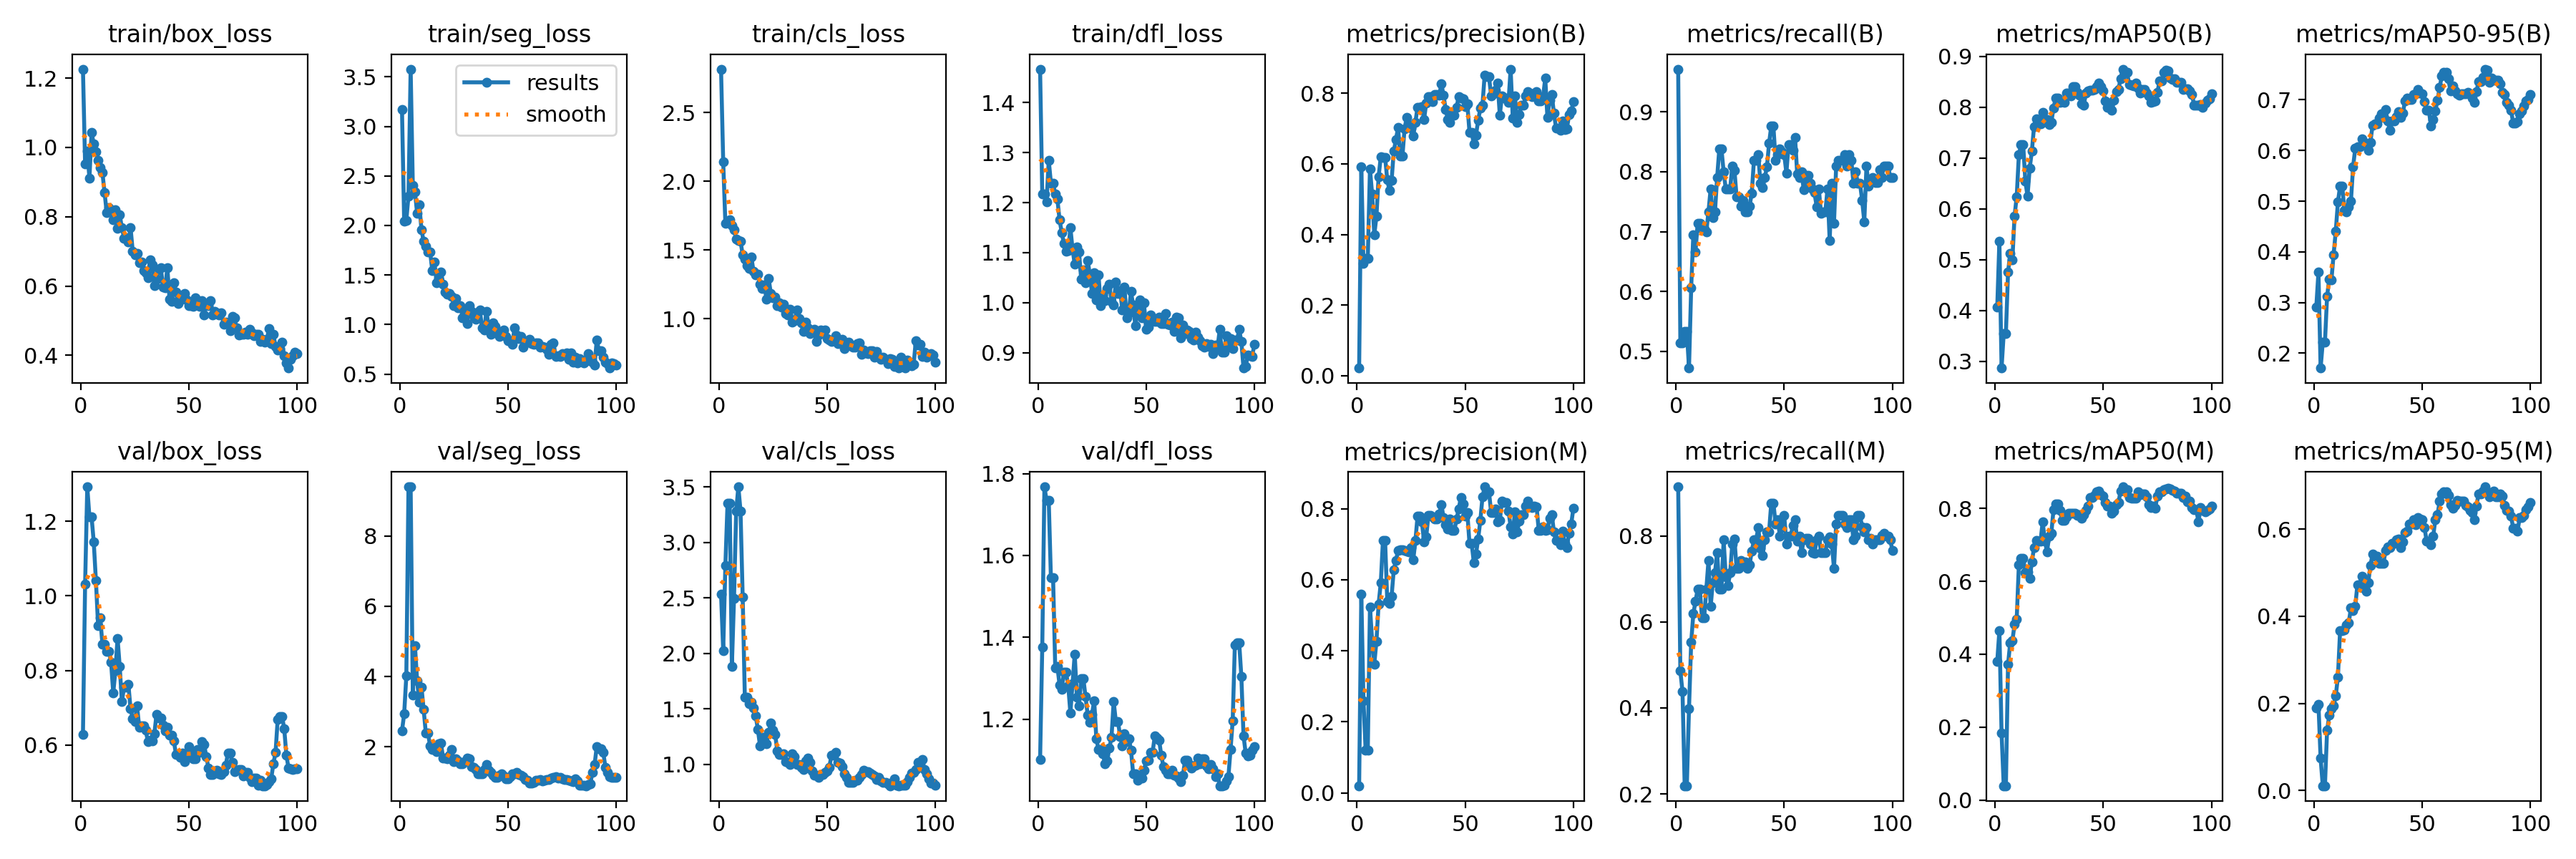

The table this chart was drawn from, first rows:
epoch, time, train/box_loss, train/seg_loss, train/cls_loss, train/dfl_loss, metrics/precision(B), metrics/recall(B), metrics/mAP50(B), metrics/mAP50-95(B), metrics/precision(M), metrics/recall(M), metrics/mAP50(M), metrics/mAP50-95(M), val/box_loss, val/seg_loss, val/cls_loss, val/dfl_loss, lr/pg0, lr/pg1, lr/pg2
1, 101.8, 1.226, 3.167, 2.817, 1.467, 0.02125, 0.9714, 0.4065, 0.2911, 0.02, 0.9143, 0.3798, 0.1894, 0.6285, 2.454, 2.534, 1.101, 0.00054, 0.00054, 0.00054
2, 201.5, 0.9514, 2.041, 2.143, 1.218, 0.5923, 0.5143, 0.5365, 0.3598, 0.5594, 0.4857, 0.4649, 0.1981, 1.031, 2.929, 2.028, 1.376, 0.001089, 0.001089, 0.001089
3, 294.2, 0.9888, 2.051, 1.696, 1.218, 0.3182, 0.5143, 0.2868, 0.1708, 0.2597, 0.4377, 0.1832, 0.07356, 1.292, 4.01, 2.791, 1.768, 0.001627, 0.001627, 0.001627
4, 383.4, 0.9115, 2.299, 1.7, 1.201, 0.3328, 0.5333, 0.355, 0.2215, 0.1207, 0.219, 0.03923, 0.01073, 1.211, 9.4, 3.354, 1.734, 0.001941, 0.001941, 0.001941
5, 473.8, 1.043, 3.579, 1.723, 1.284, 0.3328, 0.5333, 0.355, 0.2215, 0.1207, 0.219, 0.03923, 0.01073, 1.211, 9.4, 3.354, 1.734, 0.001921, 0.001921, 0.001921
6, 562.7, 1.009, 2.407, 1.678, 1.239, 0.5862, 0.4723, 0.4751, 0.3129, 0.5237, 0.3979, 0.3725, 0.1384, 1.144, 3.462, 1.882, 1.546, 0.001901, 0.001901, 0.001901
7, 657.2, 0.9883, 2.34, 1.646, 1.239, 0.5147, 0.606, 0.5129, 0.3468, 0.4293, 0.5524, 0.432, 0.1726, 1.04, 4.866, 2.498, 1.546, 0.001881, 0.001881, 0.001881
8, 747.8, 0.9617, 2.12, 1.58, 1.217, 0.3988, 0.6952, 0.4999, 0.3449, 0.3626, 0.619, 0.4368, 0.1874, 0.9198, 3.869, 3.285, 1.327, 0.001861, 0.001861, 0.001861
9, 838.1, 0.9422, 2.208, 1.571, 1.207, 0.4518, 0.6667, 0.5856, 0.3946, 0.4267, 0.6476, 0.4822, 0.1944, 0.9404, 3.264, 3.502, 1.329, 0.001842, 0.001842, 0.001842
10, 929.1, 0.9272, 1.959, 1.562, 1.165, 0.5638, 0.7143, 0.6242, 0.4408, 0.5316, 0.6762, 0.4967, 0.2174, 0.8703, 3.702, 3.286, 1.284, 0.001822, 0.001822, 0.001822
11, 1023, 0.8691, 1.839, 1.467, 1.141, 0.6201, 0.7143, 0.7062, 0.4984, 0.5911, 0.6762, 0.6453, 0.2609, 0.8704, 3.062, 2.51, 1.273, 0.001802, 0.001802, 0.001802
12, 1114, 0.811, 1.793, 1.434, 1.118, 0.6188, 0.7048, 0.7256, 0.5297, 0.7096, 0.6095, 0.6628, 0.3668, 0.8518, 2.394, 1.607, 1.315, 0.001782, 0.001782, 0.001782
13, 1204, 0.8272, 1.731, 1.388, 1.102, 0.6188, 0.7048, 0.7256, 0.5297, 0.7096, 0.6095, 0.6628, 0.3668, 0.8518, 2.394, 1.607, 1.315, 0.001762, 0.001762, 0.001762
14, 1297, 0.8138, 1.733, 1.367, 1.104, 0.5545, 0.6995, 0.6539, 0.4817, 0.5391, 0.6762, 0.6241, 0.3681, 0.8218, 2.012, 1.548, 1.282, 0.001743, 0.001743, 0.001743
15, 1387, 0.7903, 1.544, 1.451, 1.15, 0.5249, 0.7333, 0.625, 0.4785, 0.5339, 0.7429, 0.6259, 0.3806, 0.7398, 1.923, 1.559, 1.216, 0.001723, 0.001723, 0.001723
16, 1477, 0.8198, 1.629, 1.345, 1.107, 0.5533, 0.7714, 0.6796, 0.4889, 0.5529, 0.636, 0.6082, 0.3846, 0.7994, 1.912, 1.511, 1.288, 0.001703, 0.001703, 0.001703
17, 1570, 0.7658, 1.424, 1.318, 1.077, 0.6361, 0.7238, 0.7133, 0.4995, 0.6282, 0.6919, 0.6531, 0.4192, 0.8864, 1.868, 1.44, 1.359, 0.001683, 0.001683, 0.001683
18, 1662, 0.8054, 1.464, 1.327, 1.111, 0.6687, 0.7333, 0.7613, 0.5676, 0.6541, 0.7143, 0.6922, 0.4135, 0.8099, 2.079, 1.318, 1.255, 0.001663, 0.001663, 0.001663
19, 1756, 0.7675, 1.533, 1.249, 1.101, 0.7036, 0.7905, 0.7771, 0.6042, 0.6823, 0.7619, 0.712, 0.4231, 0.7166, 2.094, 1.17, 1.234, 0.001644, 0.001644, 0.001644
20, 1850, 0.7383, 1.41, 1.222, 1.047, 0.6215, 0.8381, 0.7671, 0.6076, 0.6836, 0.6762, 0.7107, 0.472, 0.7558, 1.684, 1.242, 1.299, 0.001624, 0.001624, 0.001624
21, 1942, 0.7385, 1.33, 1.245, 1.066, 0.6215, 0.8381, 0.7671, 0.6076, 0.6836, 0.6762, 0.7107, 0.472, 0.7558, 1.684, 1.242, 1.299, 0.001604, 0.001604, 0.001604
22, 2033, 0.7267, 1.309, 1.143, 1.041, 0.7, 0.7999, 0.7902, 0.6224, 0.683, 0.7905, 0.7624, 0.4926, 0.7624, 1.648, 1.185, 1.255, 0.001584, 0.001584, 0.001584
23, 2144, 0.7681, 1.313, 1.293, 1.084, 0.7321, 0.7714, 0.7715, 0.6162, 0.6797, 0.7048, 0.7107, 0.4647, 0.6967, 1.757, 1.289, 1.21, 0.001564, 0.001564, 0.001564
24, 2241, 0.7012, 1.282, 1.184, 1.056, 0.7105, 0.7713, 0.7757, 0.6127, 0.6787, 0.6839, 0.6814, 0.4577, 0.6714, 1.915, 1.373, 1.193, 0.001545, 0.001545, 0.001545
25, 2333, 0.6907, 1.192, 1.151, 1.018, 0.7017, 0.7714, 0.765, 0.6007, 0.6905, 0.7143, 0.7234, 0.4769, 0.6629, 1.578, 1.311, 1.213, 0.001525, 0.001525, 0.001525
26, 2425, 0.6948, 1.262, 1.16, 1.06, 0.6786, 0.8095, 0.7699, 0.6163, 0.6554, 0.781, 0.7325, 0.5166, 0.7052, 1.648, 1.273, 1.246, 0.001505, 0.001505, 0.001505
27, 2517, 0.6662, 1.17, 1.094, 1.005, 0.7186, 0.8027, 0.7986, 0.6493, 0.7101, 0.7931, 0.7956, 0.5424, 0.648, 1.588, 1.12, 1.152, 0.001485, 0.001485, 0.001485
28, 2605, 0.669, 1.192, 1.118, 1.055, 0.7609, 0.7578, 0.817, 0.6527, 0.779, 0.7238, 0.8111, 0.5373, 0.6507, 1.503, 1.092, 1.127, 0.001465, 0.001465, 0.001465
29, 2694, 0.6453, 1.067, 1.086, 0.9948, 0.7609, 0.7578, 0.817, 0.6527, 0.779, 0.7238, 0.8111, 0.5373, 0.6507, 1.503, 1.092, 1.127, 0.001446, 0.001446, 0.001446
30, 2784, 0.6385, 1.138, 1.105, 1.014, 0.7621, 0.7429, 0.8086, 0.6635, 0.7621, 0.7429, 0.795, 0.5223, 0.6391, 1.577, 1.096, 1.115, 0.001426, 0.001426, 0.001426
31, 2875, 0.6247, 1.007, 1.036, 1.004, 0.7257, 0.7524, 0.8112, 0.6731, 0.7069, 0.7333, 0.766, 0.5211, 0.6102, 1.683, 1.027, 1.092, 0.001406, 0.001406, 0.001406
32, 2967, 0.6755, 1.192, 1.028, 1.028, 0.7728, 0.7333, 0.8093, 0.6653, 0.7213, 0.7394, 0.766, 0.521, 0.6137, 1.645, 1.019, 1.098, 0.001386, 0.001386, 0.001386
33, 3058, 0.66, 1.135, 1.07, 1.038, 0.7914, 0.7333, 0.8281, 0.6805, 0.78, 0.7238, 0.7769, 0.5506, 0.6114, 1.439, 0.9968, 1.13, 0.001366, 0.001366, 0.001366
34, 3148, 0.6003, 1.083, 0.9767, 1.003, 0.7904, 0.7429, 0.8269, 0.6584, 0.7802, 0.7333, 0.7856, 0.5597, 0.6306, 1.407, 1.098, 1.156, 0.001347, 0.001347, 0.001347
35, 3237, 0.6201, 1.055, 0.986, 0.9957, 0.7773, 0.7647, 0.8216, 0.6396, 0.7773, 0.7647, 0.7856, 0.5584, 0.6828, 1.338, 1.073, 1.244, 0.001327, 0.001327, 0.001327
36, 3331, 0.6477, 1.123, 1.063, 1.041, 0.7977, 0.819, 0.8407, 0.6579, 0.7699, 0.7905, 0.7862, 0.5677, 0.6718, 1.216, 0.9997, 1.195, 0.001307, 0.001307, 0.001307
37, 3424, 0.6533, 1.145, 1.002, 1.019, 0.7977, 0.819, 0.8407, 0.6579, 0.7699, 0.7905, 0.7862, 0.5677, 0.6718, 1.216, 0.9997, 1.195, 0.001287, 0.001287, 0.001287
38, 3515, 0.596, 0.963, 0.9715, 1.025, 0.7939, 0.8286, 0.8286, 0.6671, 0.7848, 0.819, 0.7807, 0.5758, 0.6534, 1.227, 0.9727, 1.157, 0.001267, 0.001267, 0.001267
39, 3607, 0.5942, 0.9426, 0.907, 0.9858, 0.827, 0.781, 0.8236, 0.6768, 0.8116, 0.7714, 0.7829, 0.5778, 0.6384, 1.339, 0.9548, 1.136, 0.001248, 0.001248, 0.001248
40, 3696, 0.6526, 1.134, 0.9741, 1.031, 0.7946, 0.7736, 0.8066, 0.6659, 0.775, 0.7546, 0.7724, 0.5577, 0.6483, 1.488, 1.034, 1.164, 0.001228, 0.001228, 0.001228
41, 3786, 0.5626, 0.9885, 0.9323, 0.9702, 0.754, 0.7905, 0.8034, 0.6733, 0.754, 0.7905, 0.7822, 0.5712, 0.6258, 1.331, 1.056, 1.145, 0.001208, 0.001208, 0.001208
42, 3876, 0.5557, 0.8982, 0.8918, 0.9803, 0.7261, 0.8079, 0.8282, 0.6985, 0.7417, 0.8095, 0.7947, 0.5931, 0.6263, 1.266, 1.017, 1.153, 0.001188, 0.001188, 0.001188
43, 3967, 0.6101, 1.014, 0.9078, 1.022, 0.7179, 0.8476, 0.8321, 0.704, 0.7706, 0.8095, 0.807, 0.5963, 0.6108, 1.19, 0.9435, 1.124, 0.001168, 0.001168, 0.001168
44, 4058, 0.5826, 0.9782, 0.9247, 0.995, 0.7383, 0.8762, 0.8335, 0.7006, 0.7383, 0.8762, 0.8289, 0.6113, 0.5753, 1.133, 0.9024, 1.068, 0.001149, 0.001149, 0.001149
45, 4150, 0.549, 0.9087, 0.8359, 0.9548, 0.7383, 0.8762, 0.8335, 0.7006, 0.7383, 0.8762, 0.8289, 0.6113, 0.5753, 1.133, 0.9024, 1.068, 0.001129, 0.001129, 0.001129
46, 4239, 0.5594, 0.8774, 0.8809, 0.9816, 0.7611, 0.819, 0.8342, 0.7104, 0.77, 0.8286, 0.8349, 0.6212, 0.568, 1.191, 0.8824, 1.051, 0.001109, 0.001109, 0.001109
47, 4329, 0.5664, 0.9073, 0.9182, 1.006, 0.7898, 0.8286, 0.8401, 0.7123, 0.7988, 0.8381, 0.8455, 0.6107, 0.578, 1.221, 0.9083, 1.064, 0.001089, 0.001089, 0.001089
48, 4420, 0.5775, 0.9437, 0.9039, 0.9704, 0.7858, 0.8387, 0.848, 0.7198, 0.8314, 0.8, 0.8468, 0.627, 0.5564, 1.162, 0.9083, 1.057, 0.001069, 0.001069, 0.001069
49, 4512, 0.5595, 0.8768, 0.9157, 0.9999, 0.7847, 0.8333, 0.8409, 0.7131, 0.8125, 0.819, 0.8382, 0.6231, 0.5744, 1.093, 0.9278, 1.075, 0.00105, 0.00105, 0.00105
50, 4601, 0.5425, 0.8355, 0.8553, 0.9464, 0.7617, 0.8286, 0.8315, 0.7114, 0.7792, 0.8476, 0.8334, 0.6218, 0.5959, 1.088, 0.9449, 1.098, 0.00103, 0.00103, 0.00103
51, 4694, 0.5432, 0.8389, 0.8426, 0.9517, 0.7702, 0.798, 0.8124, 0.697, 0.7885, 0.7813, 0.8166, 0.6044, 0.5815, 1.136, 0.9721, 1.101, 0.00101, 0.00101, 0.00101
52, 4785, 0.541, 0.7987, 0.8334, 0.9759, 0.6892, 0.8448, 0.7993, 0.6791, 0.7013, 0.8, 0.8053, 0.572, 0.5642, 1.229, 1.082, 1.12, 0.0009902, 0.0009902, 0.0009902
53, 4874, 0.5656, 0.9691, 0.8374, 0.9693, 0.6892, 0.8448, 0.7993, 0.6791, 0.7013, 0.8, 0.8053, 0.572, 0.5642, 1.229, 1.082, 1.12, 0.0009704, 0.0009704, 0.0009704
54, 4965, 0.5583, 0.8973, 0.878, 0.9621, 0.6562, 0.8362, 0.7943, 0.649, 0.6481, 0.8244, 0.7857, 0.5643, 0.5889, 1.271, 1.111, 1.159, 0.0009506, 0.0009506, 0.0009506
55, 5057, 0.5406, 0.8582, 0.8172, 0.9631, 0.6816, 0.8571, 0.8128, 0.6611, 0.672, 0.8381, 0.7918, 0.5834, 0.5798, 1.197, 1.021, 1.154, 0.0009308, 0.0009308, 0.0009308
56, 5154, 0.5577, 0.8801, 0.8284, 0.9708, 0.7233, 0.7967, 0.8302, 0.6784, 0.7149, 0.7883, 0.81, 0.6215, 0.6093, 1.175, 1.012, 1.15, 0.000911, 0.000911, 0.000911
57, 5245, 0.5164, 0.7721, 0.8497, 0.9587, 0.7572, 0.7905, 0.8348, 0.6986, 0.7664, 0.8, 0.816, 0.6334, 0.6012, 1.136, 0.9813, 1.112, 0.0008912, 0.0008912, 0.0008912
58, 5339, 0.5479, 0.8172, 0.7846, 0.9585, 0.7673, 0.8, 0.8561, 0.7246, 0.8331, 0.7609, 0.8472, 0.6639, 0.569, 1.056, 0.9179, 1.085, 0.0008714, 0.0008714, 0.0008714
59, 5430, 0.544, 0.8241, 0.8111, 0.9785, 0.8524, 0.7699, 0.8747, 0.747, 0.8614, 0.7905, 0.8591, 0.6815, 0.5387, 1.044, 0.8814, 1.077, 0.0008516, 0.0008516, 0.0008516
60, 5519, 0.5582, 0.8542, 0.8308, 0.9566, 0.8475, 0.7942, 0.8678, 0.7541, 0.8475, 0.7942, 0.8512, 0.6857, 0.5208, 0.9536, 0.841, 1.067, 0.0008318, 0.0008318, 0.0008318
... 40 more rows
